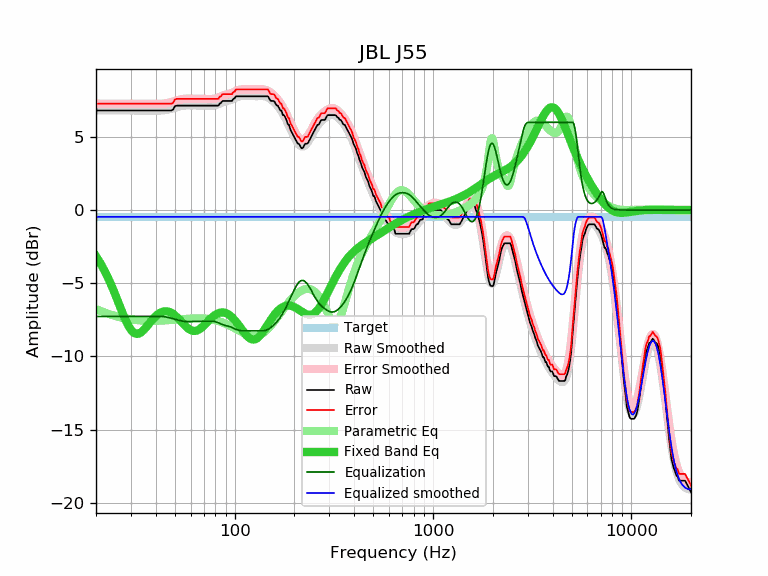

The file beside this chart, header and first rows:
frequency, raw, error, smoothed, error_smoothed, equalization, parametric_eq, equalized_raw, equalized_smoothed, target
20, 6.81, 7.27, 6.81, 7.27, -7.27, -3.16, -0.46, -0.46, -0.46
21, 6.81, 7.27, 6.81, 7.27, -7.27, -3.61, -0.46, -0.46, -0.46
22, 6.81, 7.27, 6.81, 7.27, -7.27, -4.10, -0.46, -0.46, -0.46
23, 6.81, 7.27, 6.81, 7.27, -7.27, -4.63, -0.46, -0.46, -0.46
24, 6.81, 7.27, 6.81, 7.27, -7.27, -5.19, -0.46, -0.46, -0.46
25, 6.81, 7.27, 6.81, 7.27, -7.27, -5.77, -0.46, -0.46, -0.46
26, 6.81, 7.27, 6.81, 7.27, -7.27, -6.36, -0.46, -0.46, -0.46
27, 6.81, 7.27, 6.81, 7.27, -7.27, -6.92, -0.46, -0.46, -0.46
28, 6.81, 7.27, 6.81, 7.27, -7.27, -7.43, -0.46, -0.46, -0.46
29, 6.81, 7.27, 6.81, 7.27, -7.27, -7.86, -0.46, -0.46, -0.46
30, 6.81, 7.27, 6.81, 7.27, -7.27, -8.18, -0.46, -0.46, -0.46
31, 6.81, 7.27, 6.81, 7.27, -7.27, -8.38, -0.46, -0.46, -0.46
32, 6.81, 7.27, 6.81, 7.27, -7.27, -8.46, -0.46, -0.46, -0.46
33, 6.81, 7.27, 6.81, 7.27, -7.27, -8.43, -0.46, -0.46, -0.46
34, 6.81, 7.27, 6.81, 7.27, -7.27, -8.32, -0.46, -0.46, -0.46
35, 6.81, 7.27, 6.81, 7.27, -7.27, -8.16, -0.46, -0.46, -0.46
36, 6.81, 7.27, 6.80, 7.27, -7.27, -7.97, -0.46, -0.46, -0.46
37, 6.81, 7.27, 6.80, 7.26, -7.26, -7.77, -0.45, -0.46, -0.46
38, 6.81, 7.27, 6.80, 7.26, -7.26, -7.57, -0.45, -0.46, -0.46
39, 6.81, 7.27, 6.80, 7.26, -7.26, -7.40, -0.45, -0.46, -0.46
40, 6.81, 7.27, 6.79, 7.26, -7.26, -7.25, -0.45, -0.46, -0.46
41, 6.81, 7.27, 6.80, 7.26, -7.26, -7.12, -0.45, -0.46, -0.46
42, 6.81, 7.27, 6.80, 7.26, -7.26, -7.03, -0.45, -0.46, -0.46
43, 6.81, 7.27, 6.81, 7.27, -7.27, -6.96, -0.46, -0.46, -0.46
44, 6.81, 7.27, 6.82, 7.29, -7.29, -6.93, -0.48, -0.46, -0.46
45, 6.81, 7.27, 6.84, 7.30, -7.30, -6.92, -0.49, -0.46, -0.46
46, 6.81, 7.27, 6.86, 7.33, -7.33, -6.93, -0.52, -0.46, -0.46
47, 6.81, 7.27, 6.89, 7.36, -7.36, -6.97, -0.55, -0.46, -0.46
48, 6.81, 7.27, 6.93, 7.39, -7.39, -7.03, -0.58, -0.46, -0.46
49, 6.88, 7.34, 6.96, 7.42, -7.42, -7.10, -0.54, -0.46, -0.46
50, 7.10, 7.56, 7.00, 7.46, -7.46, -7.20, -0.36, -0.46, -0.46
51, 7.14, 7.60, 7.03, 7.49, -7.49, -7.30, -0.35, -0.46, -0.46
52, 7.14, 7.60, 7.06, 7.52, -7.52, -7.41, -0.38, -0.46, -0.46
53, 7.14, 7.60, 7.09, 7.55, -7.55, -7.53, -0.41, -0.46, -0.46
54, 7.14, 7.60, 7.11, 7.58, -7.58, -7.65, -0.44, -0.46, -0.46
55, 7.14, 7.60, 7.13, 7.59, -7.59, -7.76, -0.45, -0.46, -0.46
56, 7.14, 7.60, 7.14, 7.61, -7.61, -7.87, -0.47, -0.46, -0.46
57, 7.14, 7.60, 7.15, 7.61, -7.61, -7.98, -0.47, -0.46, -0.46
58, 7.14, 7.60, 7.16, 7.62, -7.62, -8.07, -0.48, -0.46, -0.46
59, 7.14, 7.60, 7.16, 7.62, -7.62, -8.14, -0.48, -0.46, -0.46
60, 7.14, 7.60, 7.15, 7.62, -7.62, -8.20, -0.48, -0.46, -0.46
61, 7.14, 7.60, 7.15, 7.61, -7.61, -8.24, -0.47, -0.46, -0.46
62, 7.14, 7.60, 7.15, 7.61, -7.61, -8.26, -0.47, -0.46, -0.46
63, 7.14, 7.60, 7.15, 7.61, -7.61, -8.26, -0.47, -0.46, -0.46
64, 7.14, 7.60, 7.14, 7.61, -7.61, -8.25, -0.47, -0.46, -0.46
65, 7.14, 7.60, 7.14, 7.60, -7.60, -8.21, -0.46, -0.46, -0.46
66, 7.14, 7.60, 7.14, 7.60, -7.60, -8.17, -0.46, -0.46, -0.46
67, 7.14, 7.60, 7.14, 7.60, -7.60, -8.11, -0.46, -0.46, -0.46
68, 7.14, 7.60, 7.14, 7.60, -7.60, -8.04, -0.46, -0.46, -0.46
69, 7.14, 7.60, 7.14, 7.60, -7.60, -7.96, -0.46, -0.46, -0.46
70, 7.14, 7.60, 7.14, 7.60, -7.60, -7.88, -0.46, -0.46, -0.46
71, 7.14, 7.60, 7.13, 7.60, -7.60, -7.80, -0.46, -0.46, -0.46
72, 7.14, 7.60, 7.13, 7.59, -7.59, -7.71, -0.45, -0.46, -0.46
73, 7.14, 7.60, 7.13, 7.59, -7.59, -7.63, -0.45, -0.46, -0.46
74, 7.14, 7.60, 7.13, 7.59, -7.59, -7.55, -0.45, -0.46, -0.46
75, 7.14, 7.60, 7.13, 7.59, -7.59, -7.47, -0.45, -0.46, -0.46
76, 7.14, 7.60, 7.13, 7.59, -7.59, -7.39, -0.45, -0.46, -0.46
77, 7.14, 7.60, 7.13, 7.59, -7.59, -7.32, -0.45, -0.46, -0.46
78, 7.14, 7.60, 7.14, 7.60, -7.60, -7.26, -0.46, -0.46, -0.46
79, 7.14, 7.60, 7.15, 7.61, -7.61, -7.20, -0.47, -0.46, -0.46
... 553 more rows
